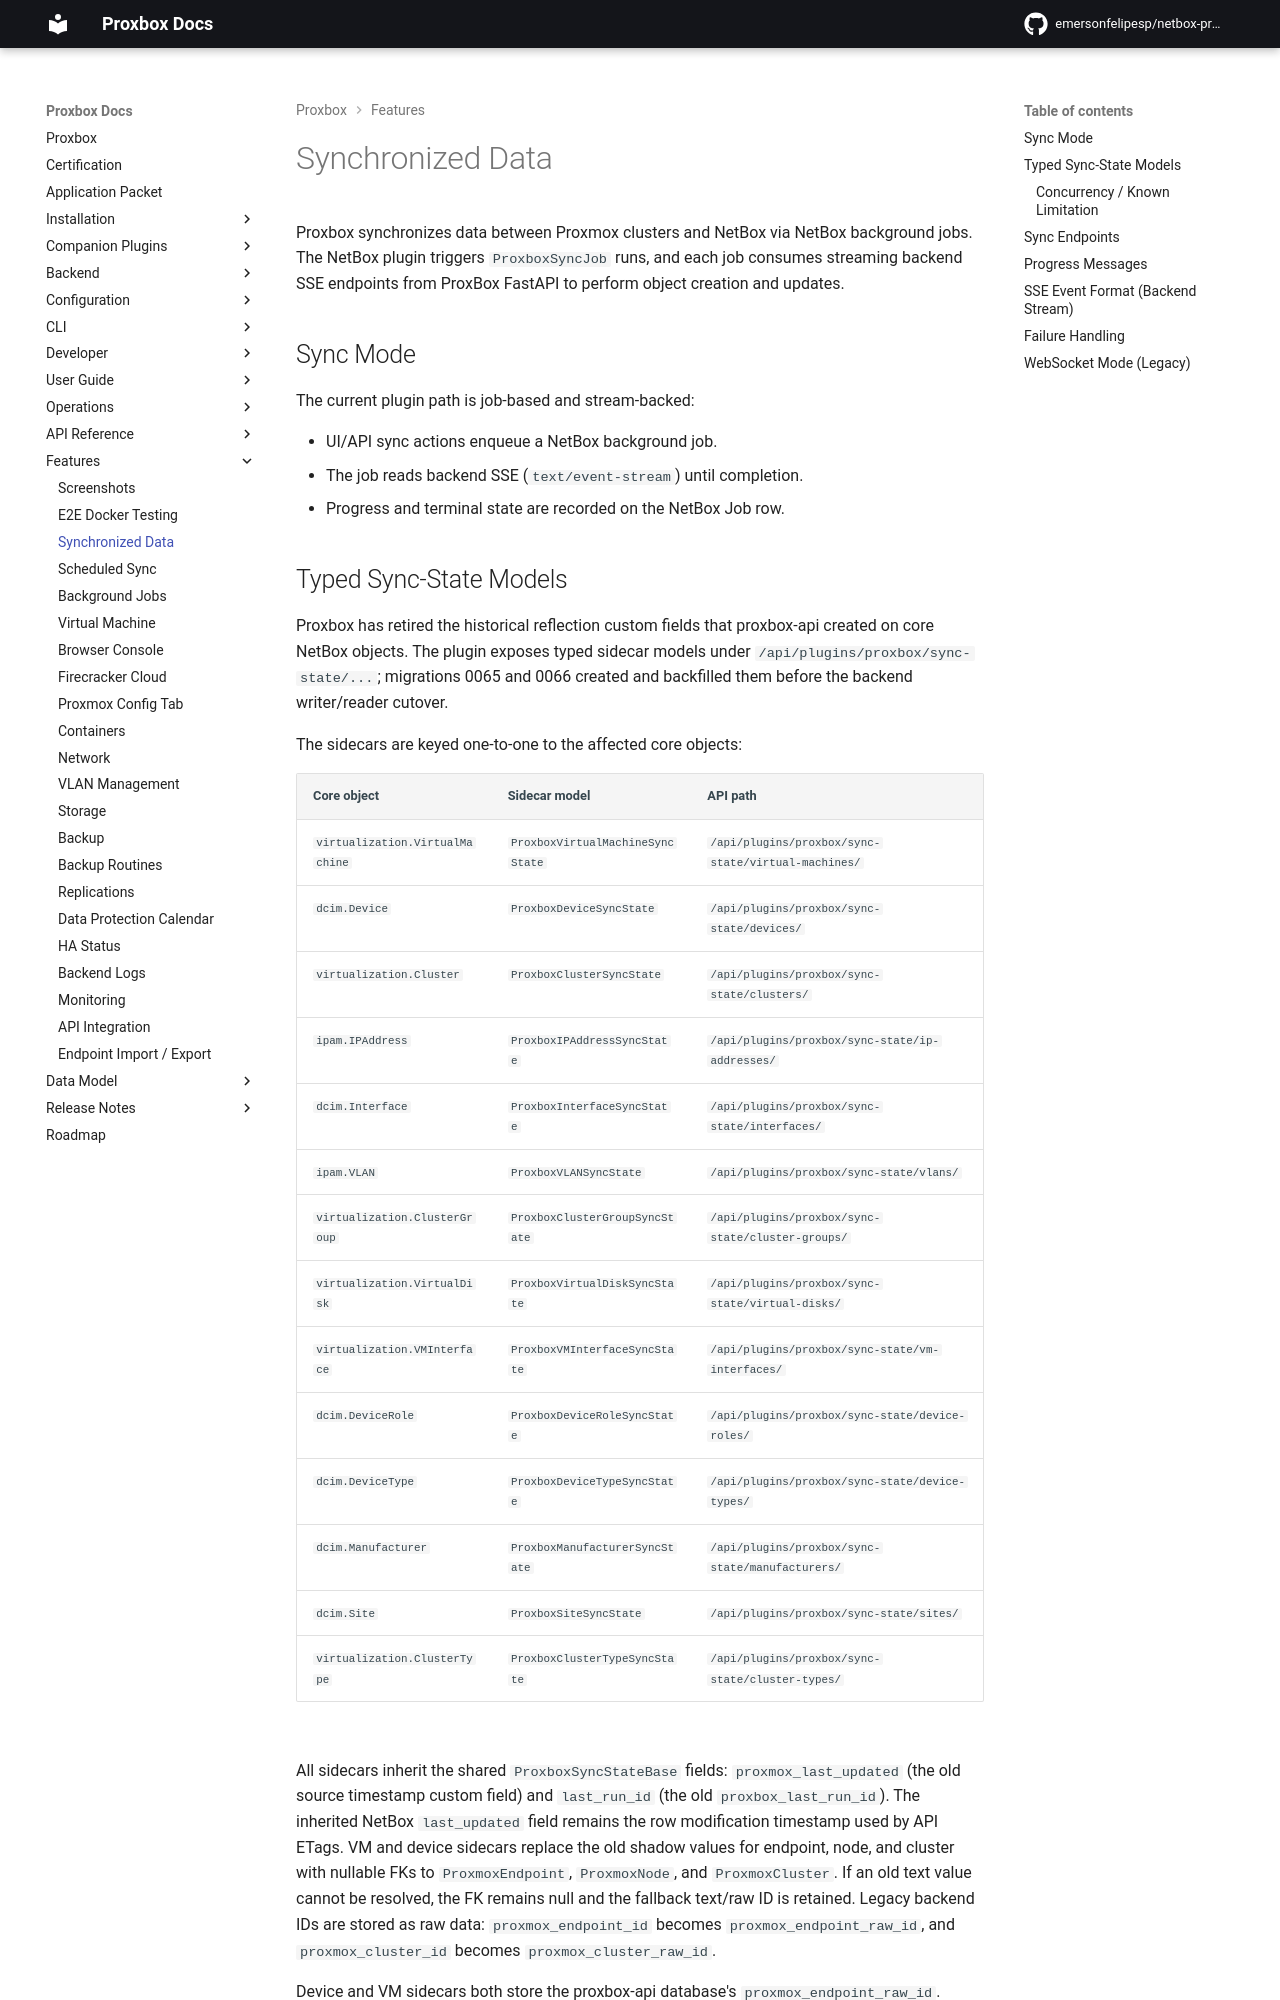

repository: klaernie/netbox-proxbox · page: features/synchronized-data/index.html · generator: mkdocs

# Synchronized Data

Proxbox synchronizes data between Proxmox clusters and NetBox via NetBox background jobs.
The NetBox plugin triggers `ProxboxSyncJob` runs, and each job consumes streaming backend
SSE endpoints from ProxBox FastAPI to perform object creation and updates.

## Sync Mode

The current plugin path is job-based and stream-backed:

- UI/API sync actions enqueue a NetBox background job.
- The job reads backend SSE (`text/event-stream`) until completion.
- Progress and terminal state are recorded on the NetBox Job row.
